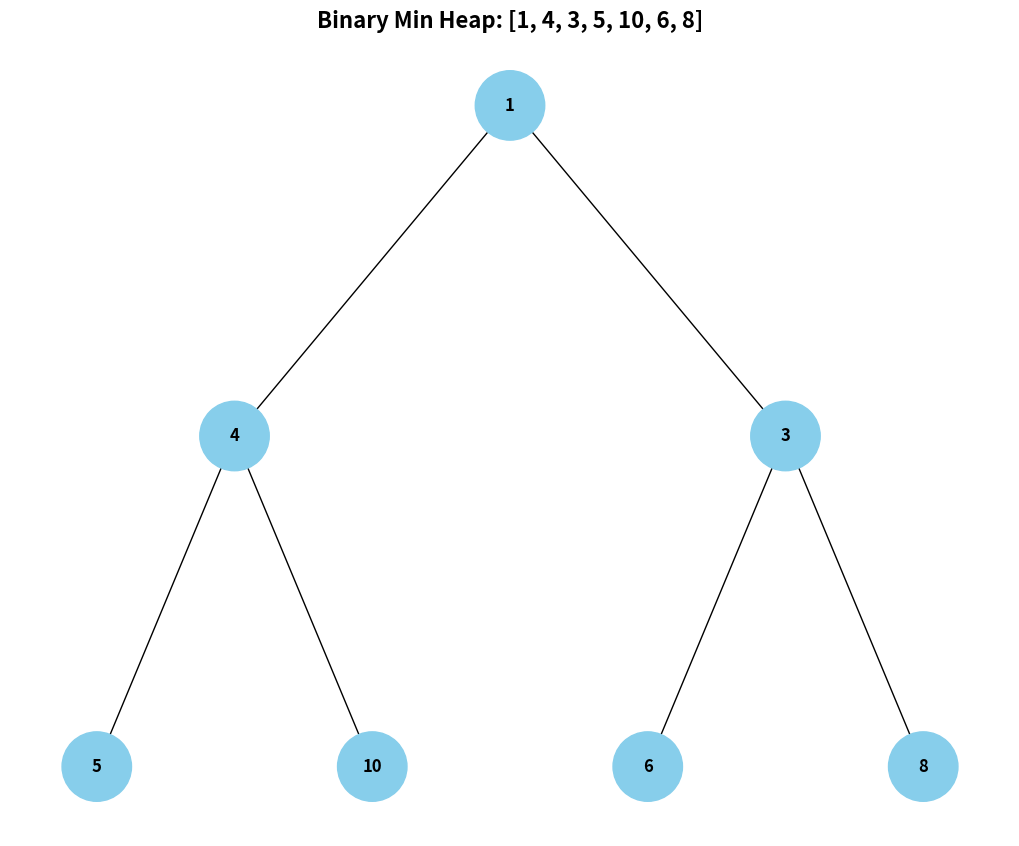
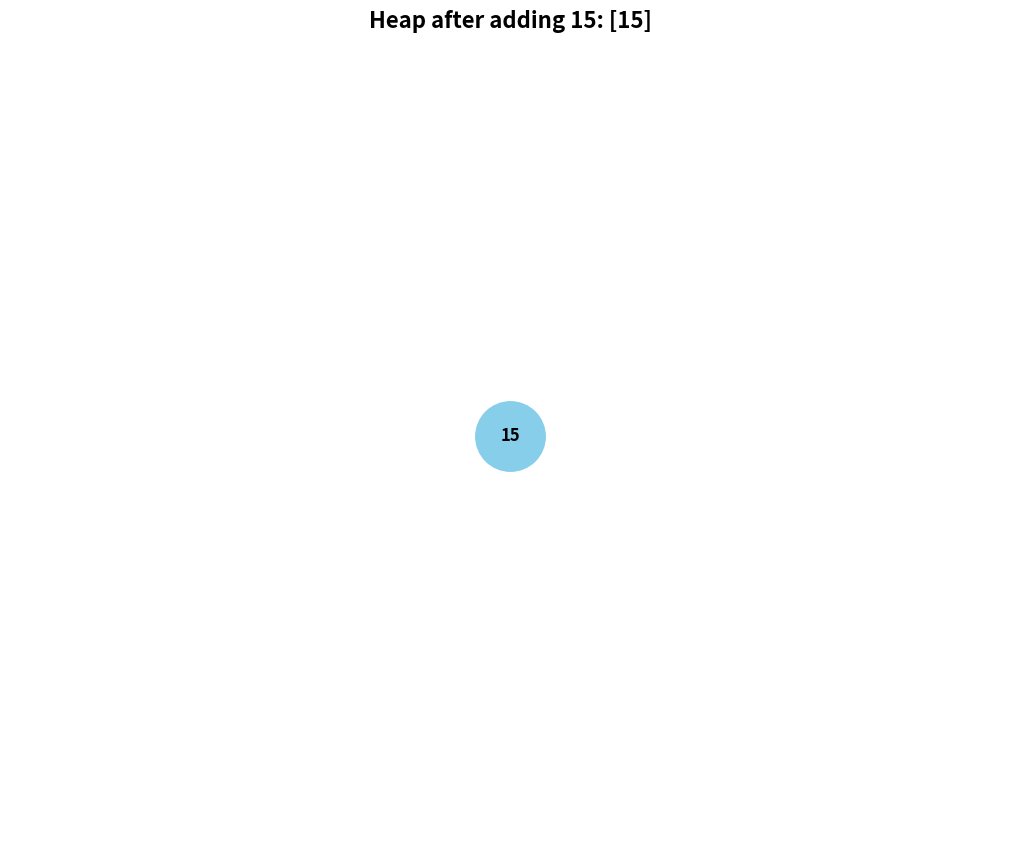
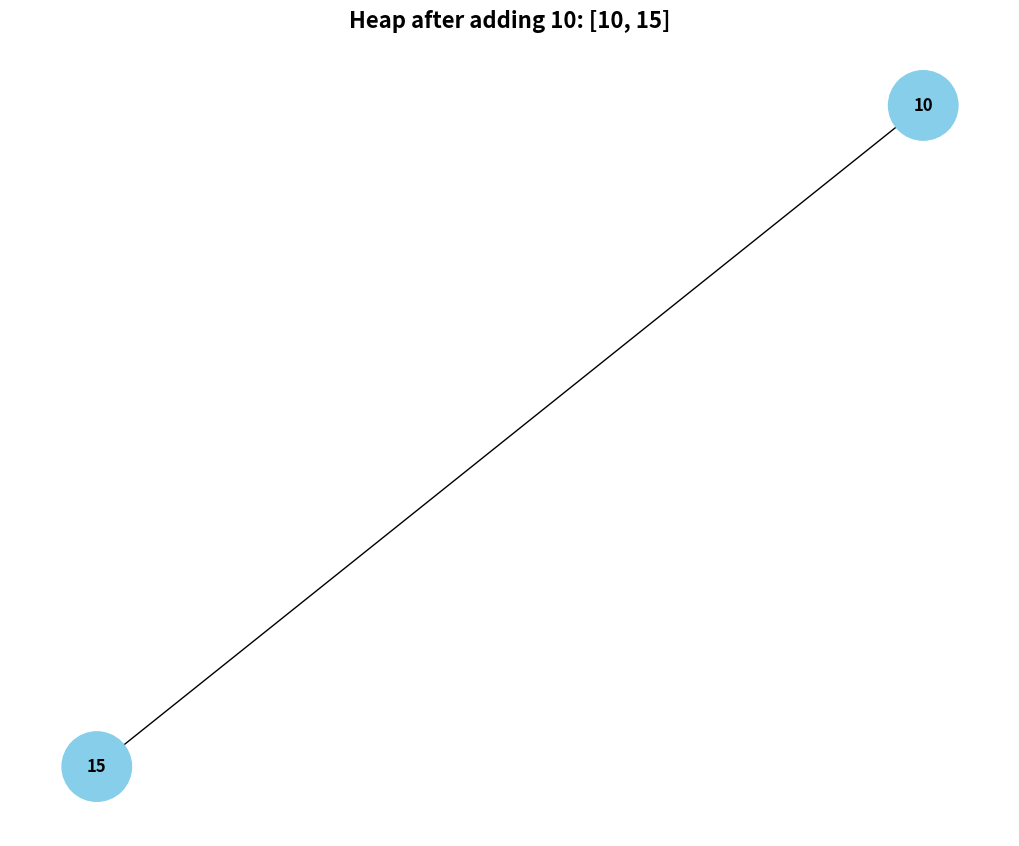
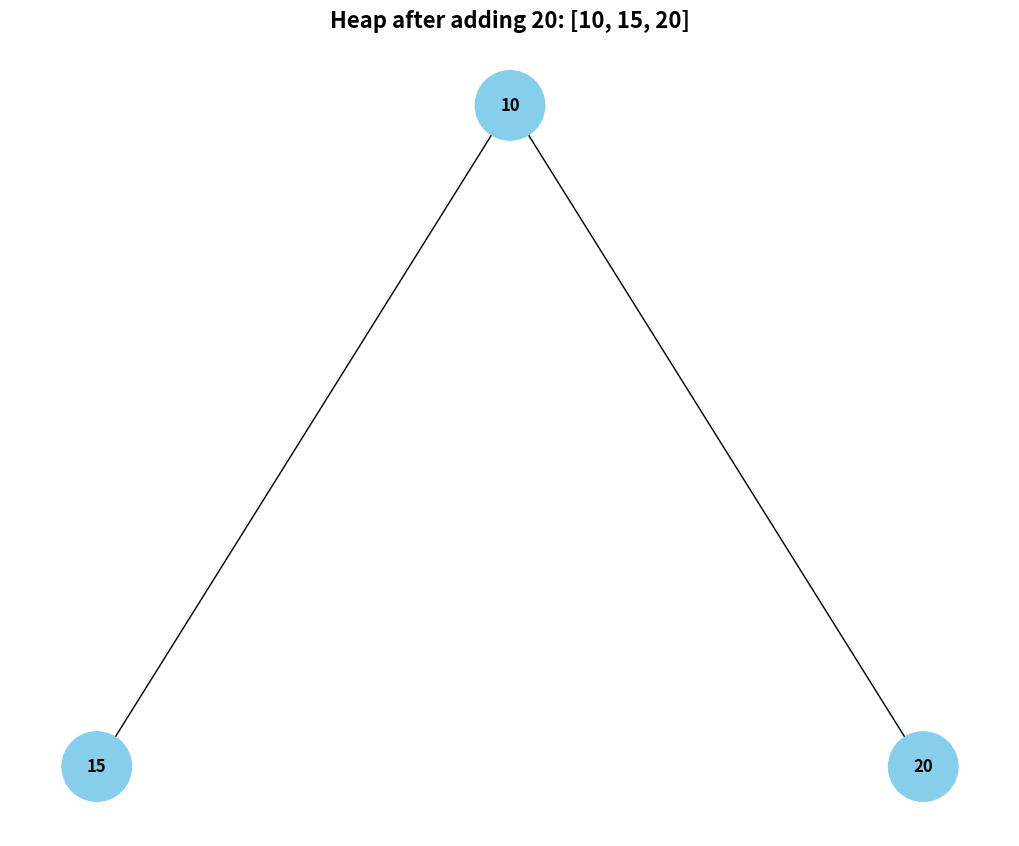
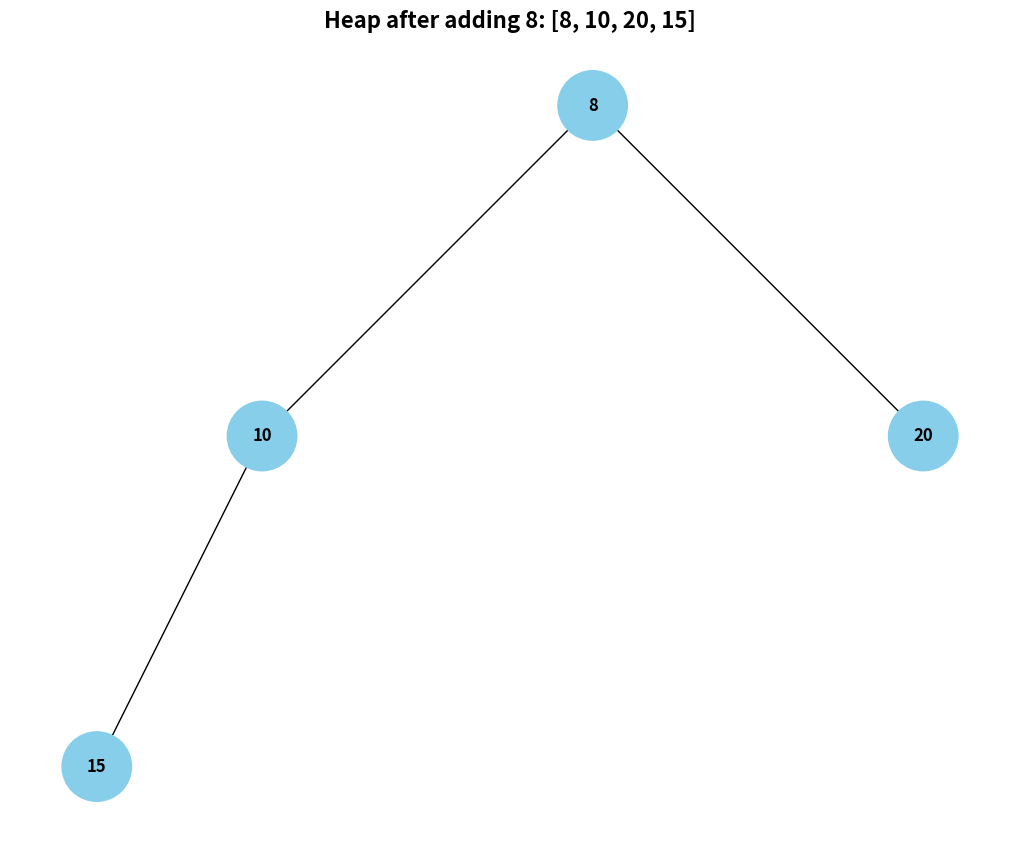
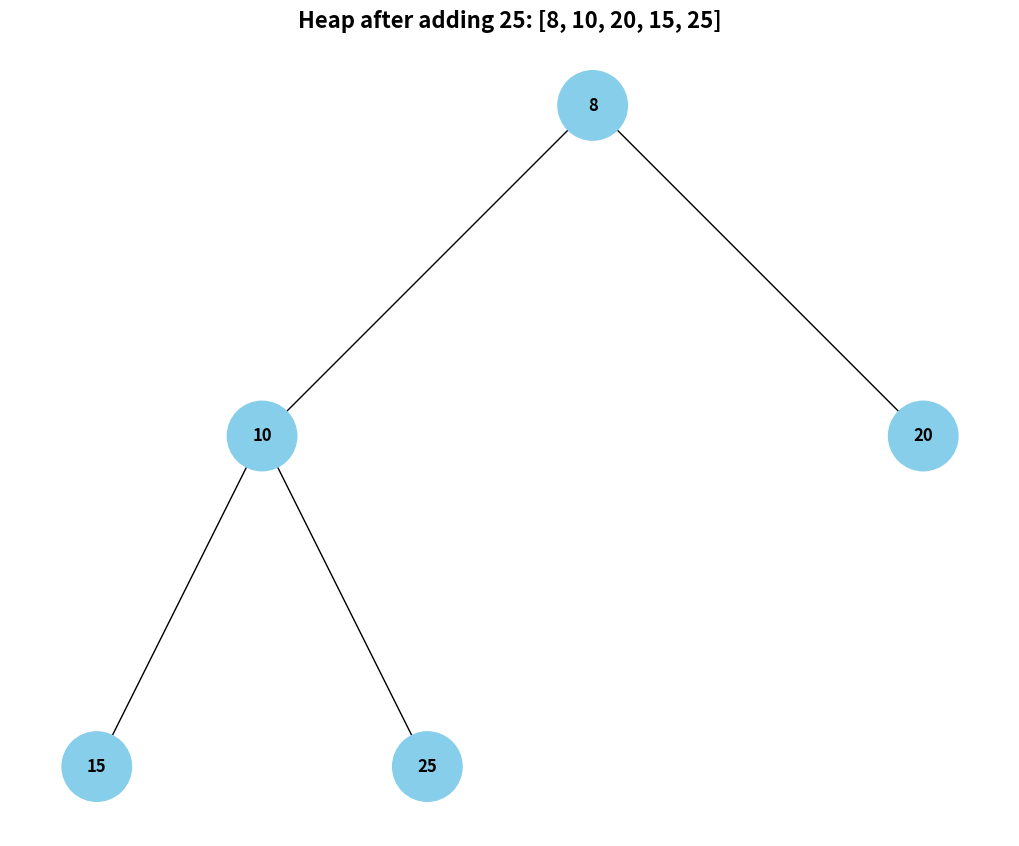
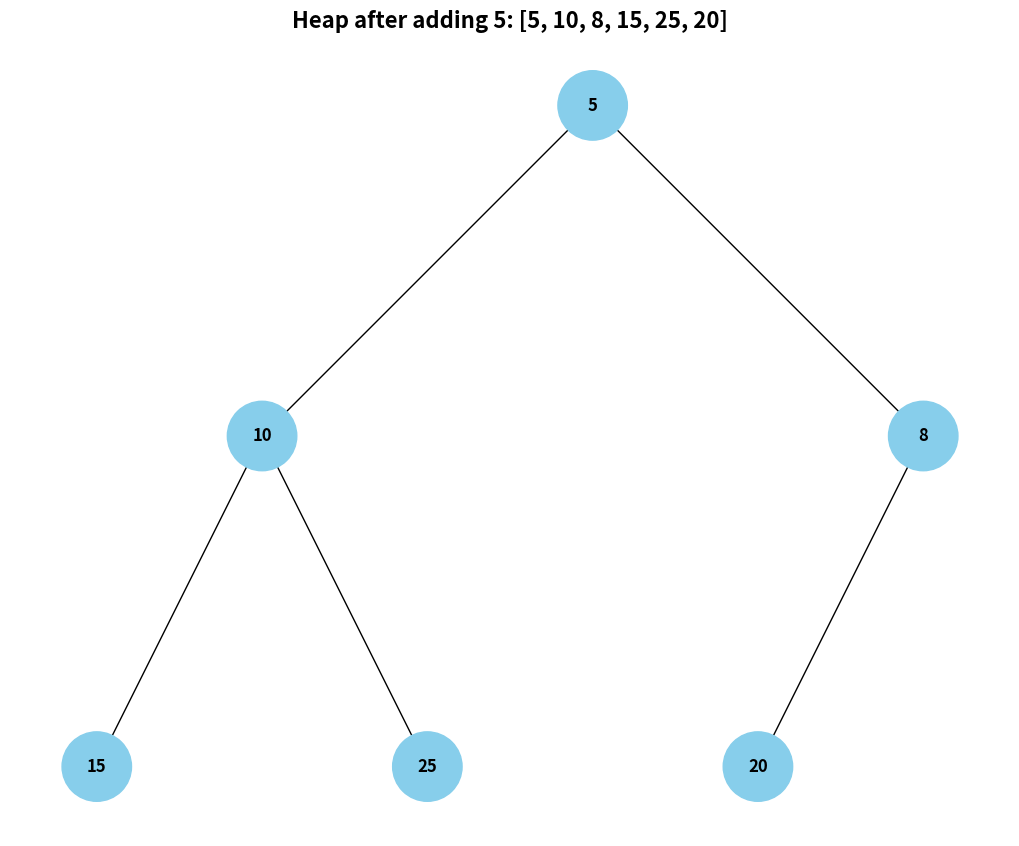
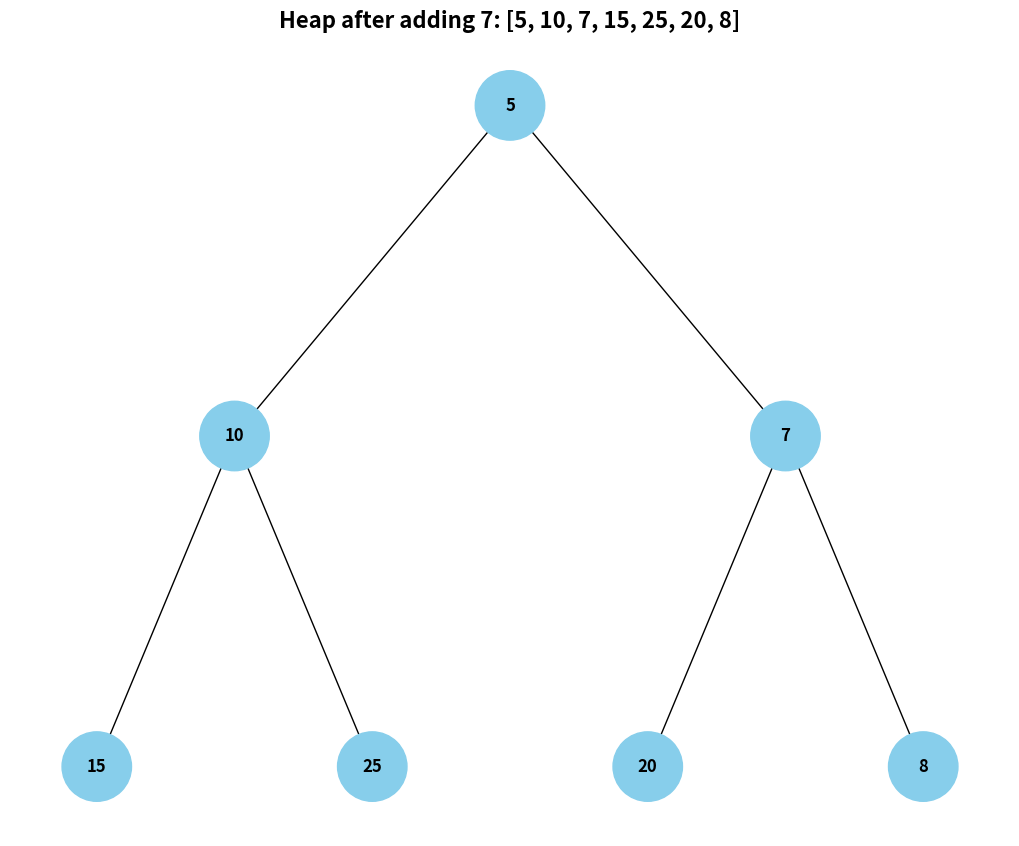
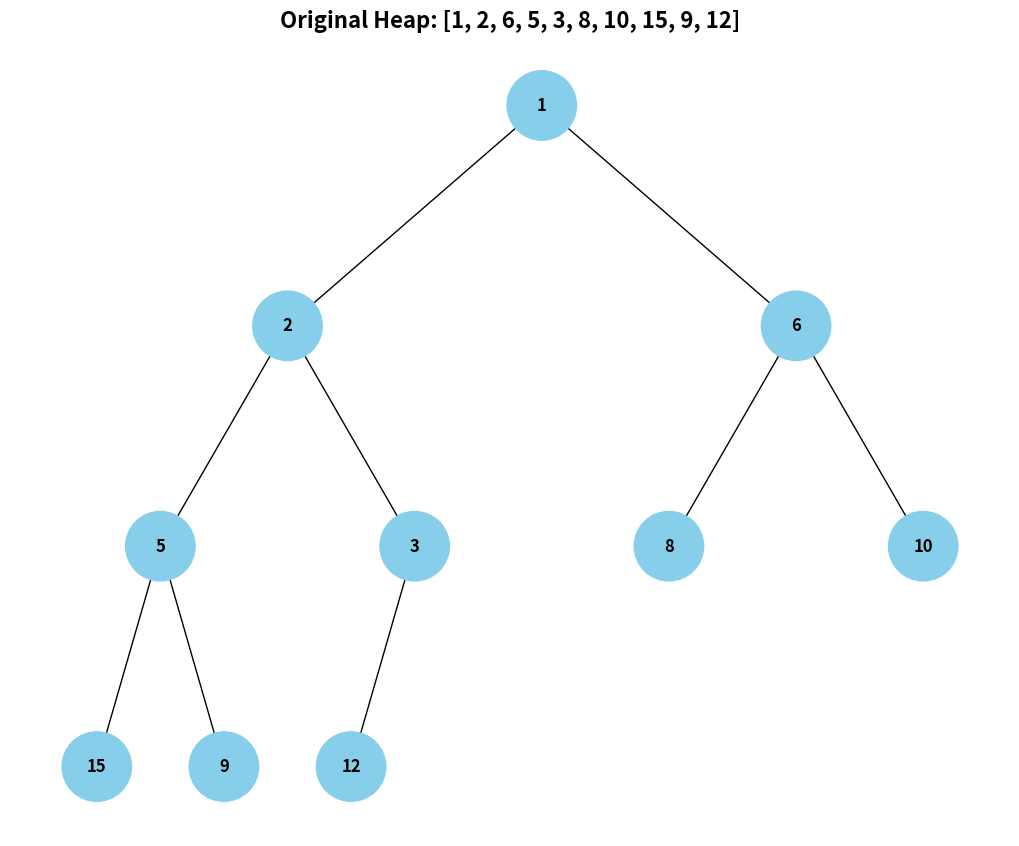
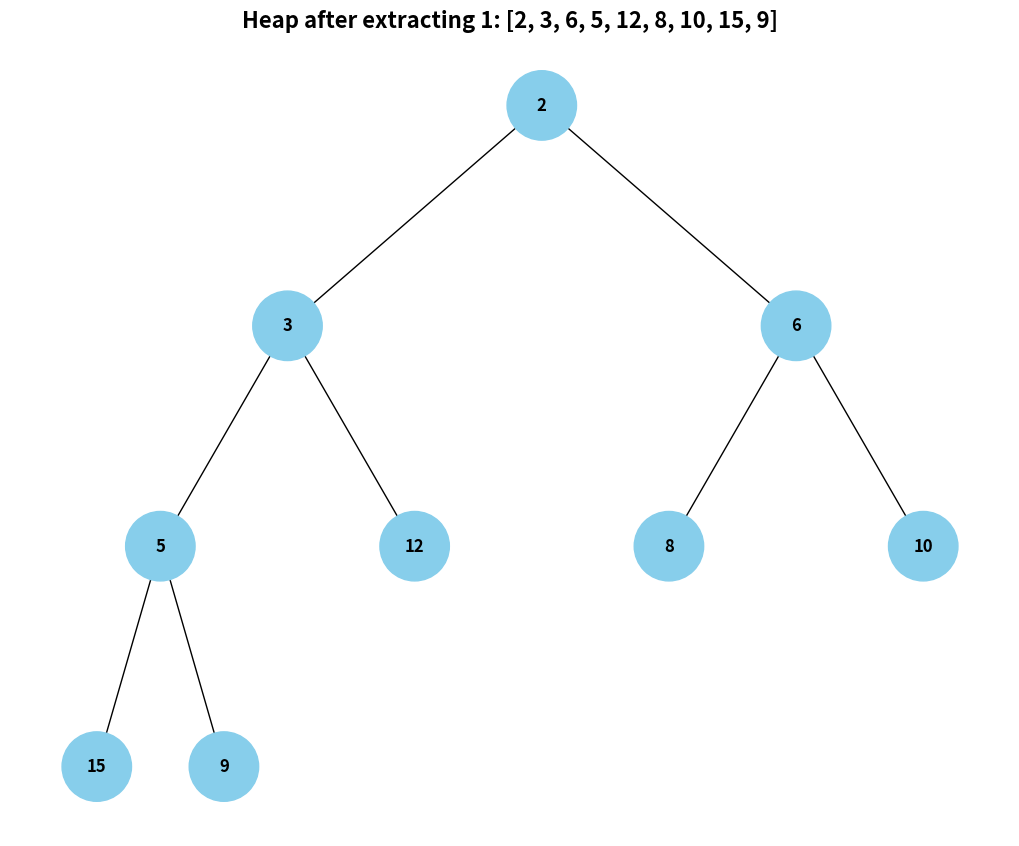
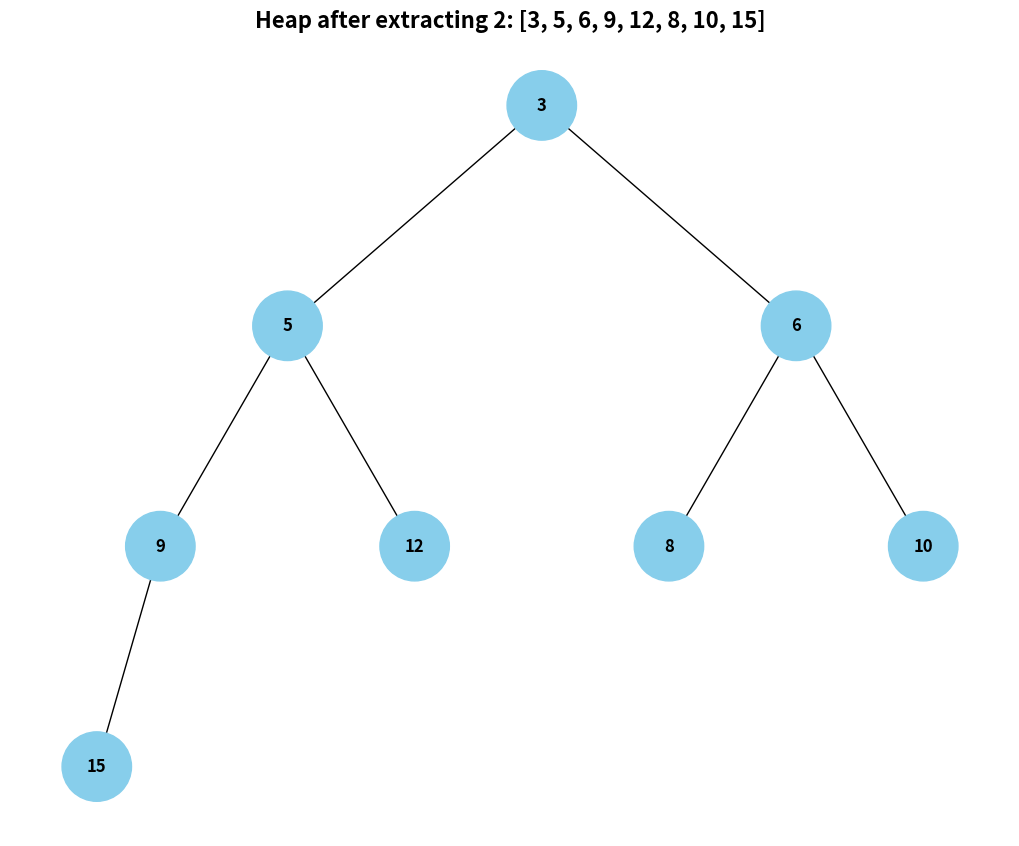
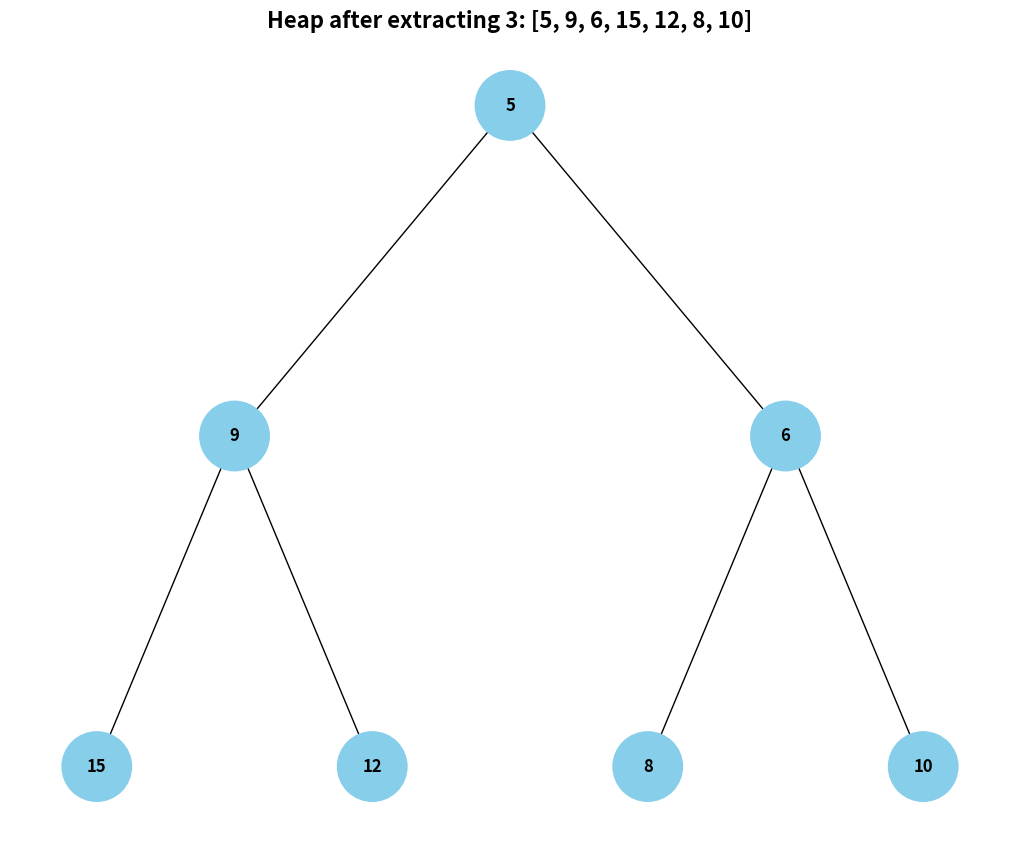

The matplotlib source for these figures, in order: (Note: this script raises an exception after producing the figures.)
from typing import Optional

import uuid
import heapq
import networkx as nx
import matplotlib.pyplot as plt


class Node:
    """Node class for binary tree visualization"""
    def __init__(self, key, color="skyblue"):
        self.left: Optional['Node'] = None
        self.right: Optional['Node'] = None
        self.val = key
        self.color = color
        self.id = str(uuid.uuid4())


def add_edges(graph, node, pos, x=0, y=0, layer=1):
    """Add edges and positions for tree visualization"""
    if node is not None:
        graph.add_node(node.id, color=node.color, label=node.val)
        if node.left:
            graph.add_edge(node.id, node.left.id)
            l = x - 1 / 2 ** layer
            pos[node.left.id] = (l, y - 1)
            add_edges(graph, node.left, pos, x=l, y=y - 1, layer=layer + 1)
        if node.right:
            graph.add_edge(node.id, node.right.id)
            r = x + 1 / 2 ** layer
            pos[node.right.id] = (r, y - 1)
            add_edges(graph, node.right, pos, x=r, y=y - 1, layer=layer + 1)
    return graph


def draw_tree(tree_root, title="Binary Tree"):
    """Draw binary tree using networkx"""
    tree = nx.DiGraph()
    pos = {tree_root.id: (0, 0)}
    tree = add_edges(tree, tree_root, pos)

    colors = [node[1]['color'] for node in tree.nodes(data=True)]
    labels = {node[0]: node[1]['label'] for node in tree.nodes(data=True)}

    plt.figure(figsize=(10, 8))
    nx.draw(tree, pos=pos, labels=labels, arrows=False, node_size=2500, 
            node_color=colors, font_size=12, font_weight='bold')
    plt.title(title, fontsize=16, fontweight='bold')
    plt.show()


def heapify_up(heap, index):
    """Helper function to maintain heap property upward"""
    if index == 0:
        return
    
    parent_index = (index - 1) // 2
    if heap[index] < heap[parent_index]:  # Min heap
        heap[index], heap[parent_index] = heap[parent_index], heap[index]
        heapify_up(heap, parent_index)


def array_to_heap_tree(heap_array):
    """
    Convert array representation of heap to binary tree
    
    Args:
        heap_array: list representing binary heap
    
    Returns:
        Node: root of the binary tree
    """
    if not heap_array:
        return None
    
    # Create nodes for all elements
    nodes = [Node(val) for val in heap_array]
    
    # Build tree structure following heap indexing
    for i in range(len(heap_array)):
        left_child_index = 2 * i + 1
        right_child_index = 2 * i + 2
        
        if left_child_index < len(heap_array):
            nodes[i].left = nodes[left_child_index]
        
        if right_child_index < len(heap_array):
            nodes[i].right = nodes[right_child_index]
    
    return nodes[0]  # Return root


def visualize_heap(values):
    """
    Visualize binary heap from array of values
    
    Args:
        values: list of values to create heap from
    """
    # Create min heap
    heap = values.copy()
    heapq.heapify(heap)
    
    print(f"Original array: {values}")
    print(f"Min heap array: {heap}")
    
    # Convert to tree and visualize
    root = array_to_heap_tree(heap)
    draw_tree(root, f"Binary Min Heap: {heap}")
    
    return heap


def demonstrate_heap_operations():
    """Demonstrate various heap operations with visualization"""
    print("=== Task 4: Binary Heap Visualization ===")
    
    # Example 1: Simple heap
    print("\n1. Creating heap from simple array:")
    values1 = [4, 10, 3, 5, 1, 6, 8]
    heap1 = visualize_heap(values1)
    
    # Example 2: Adding elements one by one
    print("\n2. Building heap step by step:")
    heap2 = []
    elements_to_add = [15, 10, 20, 8, 25, 5, 7]
    
    for elem in elements_to_add:
        heapq.heappush(heap2, elem)
        print(f"Added {elem}, heap: {heap2}")
        root = array_to_heap_tree(heap2)
        draw_tree(root, f"Heap after adding {elem}: {heap2}")
    
    # Example 3: Extracting minimum elements
    print("\n3. Extracting minimum elements:")
    heap3 = [1, 3, 6, 5, 2, 8, 10, 15, 9, 12]
    heapq.heapify(heap3)
    print(f"Initial heap: {heap3}")
    
    original_heap = heap3.copy()
    root = array_to_heap_tree(original_heap)
    draw_tree(root, f"Original Heap: {original_heap}")
    
    extracted = []
    for _ in range(3):
        min_val = heapq.heappop(heap3)
        extracted.append(min_val)
        print(f"Extracted {min_val}, remaining heap: {heap3}")
        
        if heap3:  # Only visualize if heap is not empty
            root = array_to_heap_tree(heap3)
            draw_tree(root, f"Heap after extracting {min_val}: {heap3}")
    
    print(f"Extracted elements in order: {extracted}")


def create_custom_heap():
    """Interactive heap creation"""
    print("\n=== Custom Heap Creation ===")
    print("Enter numbers separated by spaces (or press Enter for default):")
    
    user_input = input().strip()
    
    if user_input:
        try:
            values = list(map(int, user_input.split()))
        except ValueError:
            print("Invalid input. Using default values.")
            values = [20, 15, 8, 10, 5, 7, 6, 2, 9, 1]
    else:
        values = [20, 15, 8, 10, 5, 7, 6, 2, 9, 1]
    
    print(f"Creating heap from: {values}")
    visualize_heap(values)


def demo():
    """Main demonstration function"""
    demonstrate_heap_operations()
    create_custom_heap()


if __name__ == "__main__":
    demo()
